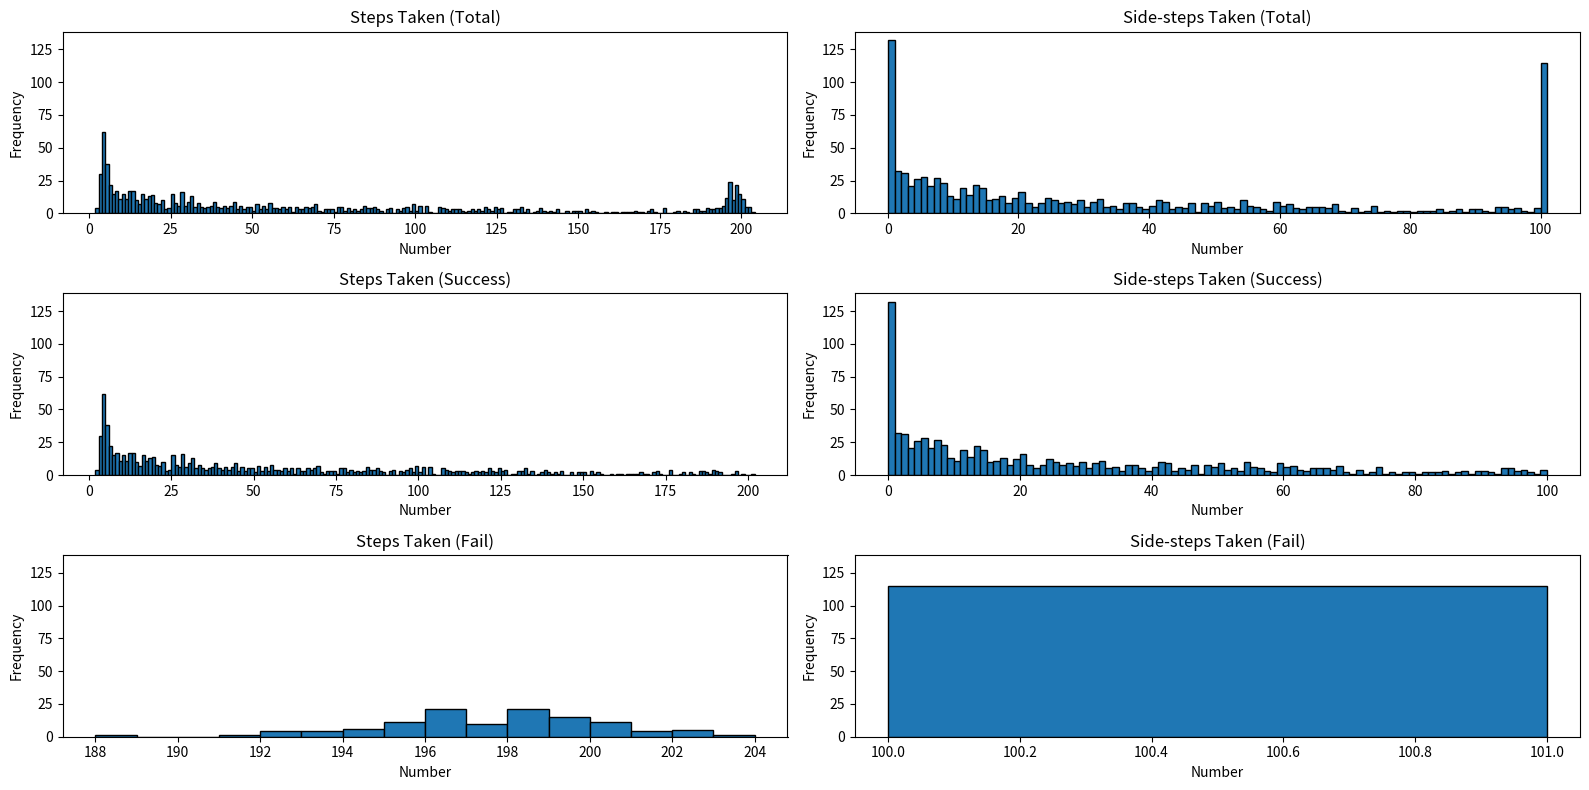

Recreate this plot in Python.
from random import randint, choice
from time import time
import matplotlib.pyplot as plt
import numpy as np


class ChessBoardLogic():
    def __init__(self, board_size=8): 
        self.board_size = board_size
        self.board = [[0 for _ in range(board_size)] for _ in range(board_size)]
        self.collisions = [[0 for _ in range(board_size)] for _ in range(board_size)]
        self.heuristics = [[0 for _ in range(board_size)] for _ in range(board_size)]
        self.queen_positions = {} # (x : y)
        self.current_heuristics = 0
        self.possible_minimums = []
        
        self.random_board()
        
    def print_chessboard(self):
        print("Current state of the chessboard:")
        for red in self.board:
            print(red)
        print('\n')
    
    def print_collisions(self):
        print("Current state of the collisions:")
        for red in self.collisions:
            print(red)
        print('\n')
    
    def print_heruistics(self):
        print("Current state of the heuristics:")
        for red in self.heuristics:
            print(red)
        print('\n')
    
    def diagonal_queens(self):
        for i in range(0, len(self.board)):
            for j in range(0, len(self.board)):
                if i == j:
                    self.board[j][i] = 1
                                   
    def random_board(self): # reset table
        random_positions = []
        for i in range(self.board_size):
            random_positions.append(randint(0, self.board_size - 1))
        
        for x, y in enumerate(random_positions):
            self.queen_positions[x] = y
        
        for i in range(self.board_size):
            for j in range(self.board_size):
                if random_positions[i] == j:
                    self.board[j][i] = 1
                else:
                    self.board[j][i] = 0    
        #print(random_positions)
        
    
    def square_collisions_calculator(self, x : int, y : int) -> int: 
        num = 0
        # u vertikali nece biti nista, ne mora da se provjerava
        
        horisontal_num = sum(self.board[y])
        if self.board[y][x] == 1:
            num += horisontal_num - 1
        else:
            num += horisontal_num
                    
        # broj kvadrata koji ce biti od kraljice do kraja table 
        nw_diag = min(y, x)
        ne_diag = min(y, self.board_size - x - 1)
        sw_diag = min(self.board_size - y - 1, x)
        se_diag = self.board_size - 1 - max(y, x)   
    
        diagonals = [nw_diag, ne_diag, sw_diag, se_diag]
        movments = [(-1, -1), (1, -1), (-1, 1), (1, 1)]
        
        for diagonal, movment in zip(diagonals, movments):
            for i in range(1, diagonal + 1): # ne provjerava sebe jer pocinje od 1
                x0 = (x + i*movment[0])
                y0 = (y + i*movment[1])
                if self.board[y0][x0] == 1:
                    num += 1
        return num
    
    def board_colisions_calculator(self): 
        for i in range(self.board_size):
            for j in range(self.board_size):
                self.collisions[i][j] = self.square_collisions_calculator(j, i) # x, y
        
        return self.collisions
    
    def board_heuristics_calculator(self):
        original_colisions = [] # pocetno stanje kraljica
        for x in range(self.board_size):
            y = self.queen_positions[x]
            # print(x, y)
            original_colisions.append(self.collisions[y][x])
        heur = sum(original_colisions) # heuristika za pocetno stanje
        # print(original_colisions, heur)
        
        self.current_heuristics = heur//2
        for i in range(self.board_size):
            for j in range(self.board_size):
                if self.queen_positions[i] == j:
                    self.heuristics[j][i] = (heur - 2 * original_colisions[i] + 2 * self.collisions[j][i])//2
                    if self.current_heuristics != self.heuristics[j][i]: # za svaki slucaj... koliko ovdje ima setanja po ovim matricama ne bi me cudilo da sam nesto zabrljao
                        raise Exception("Something's wrong I can feel it!")
                else:
                    self.heuristics[j][i] = (heur - 2 * original_colisions[i] + 2 * self.collisions[j][i])//2

        return self.heuristics
    
    def get_min_heuristics(self):
        matrix = np.array(self.heuristics)
        rows, cols = matrix.shape

        min_coords = []
        min_value = float('inf')
        for x in range(rows):
            for y in range(cols):
                if x in self.queen_positions and self.queen_positions[x] == y:
                    continue
                
                if matrix[x, y] < min_value:
                    min_value = matrix[x, y]
                    min_coords = [(x, y)]  # reset sa ovom kordinatom
                elif matrix[x, y] == min_value:
                    min_coords.append((x, y))

        # ako imamo vise kordinata istih minimalnih vrijednosti biramo nasumicnu
        selected_coord = choice(min_coords)
        return selected_coord[1], selected_coord[0], min_value
    
    def move_queen(self, queen_x, new_y):
        queen_y = self.queen_positions.pop(queen_x)
        self.board[queen_y][queen_x] = 0
        self.board[new_y][queen_x] = 1
        self.queen_positions[queen_x] = new_y

    def hill_climbing(self):
        step_counter = 0
        random_move_counter = 0
        while True:
            queen_x, new_y, value = self.get_min_heuristics()
            #print(queen_x, new_y, value)
            if value == 0:
                self.move_queen(queen_x, new_y)
                step_counter += 1
                #print(value, self.current_heuristics)
                return step_counter, random_move_counter, True
            
            elif value == self.current_heuristics:
                x = randint(0, self.board_size-1)
                y = randint(0, self.board_size-1)
                while y == self.queen_positions[x]:
                    x = randint(0, self.board_size-1)
                    y = randint(0, self.board_size-1)
                self.move_queen(x, y)
                random_move_counter += 1
                step_counter += 1 # bas nisam siguran da li ovo treba da se broji
                if random_move_counter == 100:
                    break
                self.board_colisions_calculator()
                self.board_heuristics_calculator()
            elif value > self.current_heuristics:
                break
            else:
                self.move_queen(queen_x, new_y)
                step_counter += 1
                self.board_colisions_calculator()
                self.board_heuristics_calculator()

     
        return step_counter, random_move_counter, False
        
    def set_custom_board_state(self, queen_positions : dict):
        if len(queen_positions) != self.board_size:
            raise Exception(f"Dictionary lenght expected to be {self.board_size} instead of {len(queen_positions)}")
        if min(queen_positions.values()) < 0 or max(queen_positions.values()) > self.board_size - 1: 
            raise Exception(f"Dictionary Y values must be between 0 and {self.board_size - 1} instead of {min(queen_positions.values())} and {max(queen_positions.values())}")
        
        self.queen_positions = queen_positions
        
        self.board = []
        for i in range(self.board_size):
            row = []
            for j in range(self.board_size):
                if self.queen_positions[j] == i:
                    row.append(1)
                else:
                    row.append(0)
            self.board.append(row)
    
                    
if __name__ == "__main__": # ovdje pisi stvari dok testiras 
    
    chess_board = ChessBoardLogic()
    
    # Tabla iz knjige
    # pred5_board = {0:4, 1:5, 2:6, 3:3, 4:4, 5:5, 6:6, 7:5}
    # chess_board.set_custom_board_state(pred5_board.copy())
    # chess_board.print_chessboard()
    
    # chess_board.board_colisions_calculator()
    # chess_board.print_collisions()
    
    # chess_board.board_heuristics_calculator()
    # chess_board.print_heruistics()

    iter_number = 1000
    
    steps_taken_list = []
    steps_taken_failed_list = []
    steps_taken_success_list = []
    
    random_count_list = []
    random_count_failed_list = []
    random_count_success_list = []

    success_rate = 0
    fail_rate = 0
    
    t1 = time()
    for i in range(1, iter_number+1):
        chess_board.random_board()
        chess_board.board_colisions_calculator()
        chess_board.board_heuristics_calculator()
        steps_taken, random_count, state = chess_board.hill_climbing()
        if state:
            success_rate += 1
            steps_taken_success_list.append(steps_taken)
            random_count_success_list.append(random_count)
        else:
            fail_rate += 1
            steps_taken_failed_list.append(steps_taken)
            random_count_failed_list.append(random_count)
            
        steps_taken_list.append(steps_taken)
        random_count_list.append(random_count)
        
        print(f"{i} > {steps_taken}, {success_rate}, {fail_rate}, {random_count}")  
    t2 = time()

    print(f"\nSuccess Rate: {(success_rate/(success_rate+fail_rate)) * 100:.2f}%")
    print(f"Fail Rate: {(fail_rate/(success_rate+fail_rate)) * 100:.2f}%")
    
    print(f"\nAVG number of steps: {sum(steps_taken_list)/len(steps_taken_list):.2f}")
    print(f"AVG number of steps (success): {sum(steps_taken_success_list) / len(steps_taken_success_list):.2f}")
    print(f"AVG number of steps (failure): {sum(steps_taken_failed_list) / len(steps_taken_failed_list):.2f}")
    
    print(f"\nAVG number of sidesteps: {sum(random_count_list) / len(random_count_list):.2f}")
    print(f"AVG number of sidesteps (success): {sum(random_count_success_list) / len(random_count_success_list):.2f}")
    print(f"AVG number of sidesteps (failure): {sum(random_count_failed_list) / len(random_count_failed_list):.2f}")
    
    print(f"\nTime Taken: {t2 - t1:.2f}s")
    print(f"Avg Time Taken for One Loop: {(t2 - t1)/iter_number * 10**3:.2f}ms")
    
    fig, axes = plt.subplots(3, 2, figsize=(16, 8))  # 8x8 inches for good window size

    all_lists = [[steps_taken_list, steps_taken_success_list, steps_taken_failed_list], [random_count_list, random_count_success_list, random_count_failed_list]]
    all_titles = [['Steps Taken (Total)', 'Steps Taken (Success)', 'Steps Taken (Fail)'], ['Side-steps Taken (Total)', 'Side-steps Taken (Success)', 'Side-steps Taken (Fail)']]
    for i in range(len(all_lists)):
        for j in range(len(all_lists[i])):
            axes[j, i].hist(all_lists[i][j], bins=range(min(all_lists[i][j]), max(all_lists[i][j]) + 2), edgecolor='black')
            axes[j, i].set_title(all_titles[i][j])
            axes[j, i].set_xlabel('Number')
            axes[j, i].set_ylabel('Frequency')
            
    y_lims = [ax.get_ylim() for ax_row in axes for ax in ax_row]
    global_y_min = min(y[0] for y in y_lims)
    global_y_max = max(y[1] for y in y_lims)

    for ax_row in axes:
        for ax in ax_row:
            ax.set_ylim(global_y_min, global_y_max)
        
    plt.tight_layout()
    plt.show()
    
    
    
